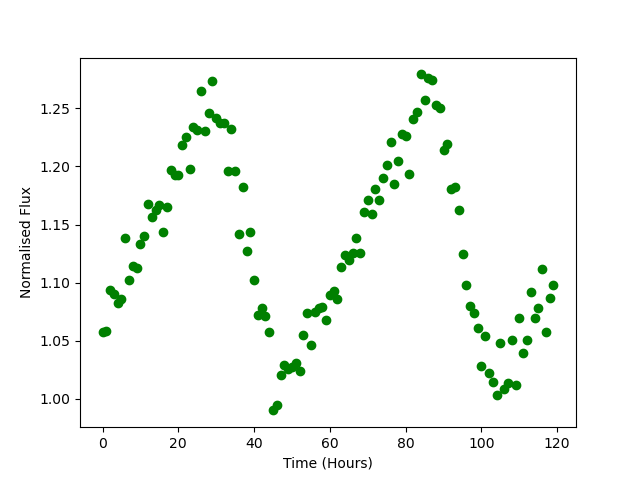

Source data for this figure (header and first rows):
Time, Flux
0.0, 1.058
1.0, 1.059
2.0, 1.094
3.0, 1.09
4.0, 1.082
5.0, 1.086
6.0, 1.138
7.0, 1.102
8.0, 1.114
9.0, 1.113
10.0, 1.133
11.0, 1.14
12.0, 1.168
13.0, 1.156
14.0, 1.163
15.0, 1.166
16.0, 1.144
17.0, 1.165
18.0, 1.197
19.0, 1.193
20.0, 1.193
21.0, 1.219
22.0, 1.225
23.0, 1.198
24.0, 1.234
25.0, 1.231
26.0, 1.265
27.0, 1.23
28.0, 1.246
29.0, 1.274
30.0, 1.242
31.0, 1.237
32.0, 1.237
33.0, 1.196
34.0, 1.232
35.0, 1.196
36.0, 1.142
37.0, 1.182
38.0, 1.127
39.0, 1.143
40.0, 1.102
41.0, 1.072
42.0, 1.078
43.0, 1.071
44.0, 1.057
45.0, 0.99
46.0, 0.9944
47.0, 1.02
48.0, 1.029
49.0, 1.026
50.0, 1.027
51.0, 1.031
52.0, 1.024
53.0, 1.055
54.0, 1.073
55.0, 1.046
56.0, 1.074
57.0, 1.078
58.0, 1.079
59.0, 1.068
... 60 more rows
